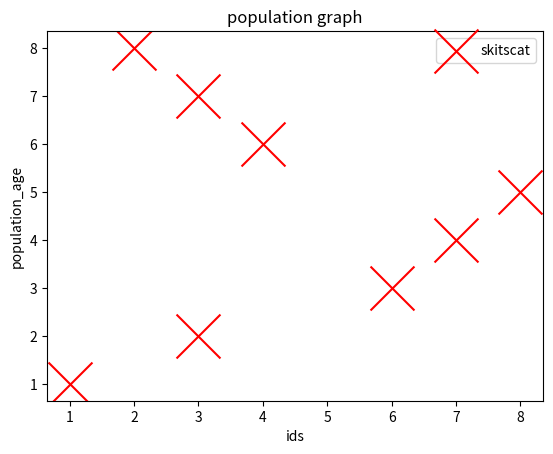

Write the Python code that produced this figure.
import matplotlib.pyplot as plt 
x=[1,3,6,7,8,4,3,2]
y=[1,2,3,4,5,6,7,8]
plt.scatter(x,y,label='skitscat',color='r',s=1000,marker='x')
plt.ylabel('population_age')
plt.xlabel('ids')
plt.title('population graph')
plt.legend()
plt.show()


